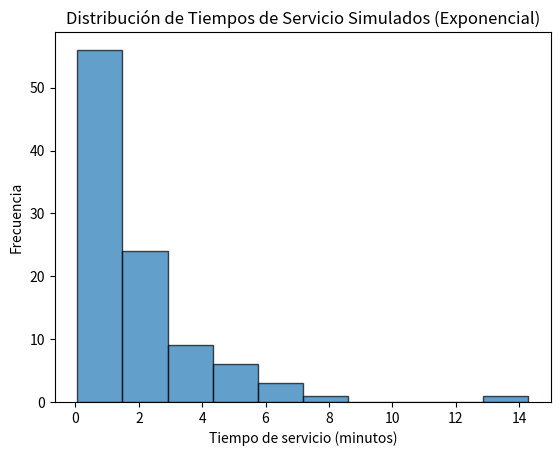

Write Python code to recreate this figure.
import numpy as np
import matplotlib.pyplot as plt

# Parámetro de la distribución exponencial (tasa de servicio)
lambda_servicio = 1 / 2  # Tiempo promedio de servicio = 2 minutos

# Función para generar un tiempo de servicio
def generar_tiempo_servicio(lambda_servicio):
    u = np.random.uniform(0, 1)  # Generar número aleatorio uniforme
    tiempo_servicio = -1 / lambda_servicio * np.log(1 - u)  # Aplicar transformada inversa
    return tiempo_servicio

# Generar 100 tiempos de servicio
tiempos_servicio = [generar_tiempo_servicio(lambda_servicio) for _ in range(100)]

# Mostrar los tiempos de servicio
print("Tiempos de servicio generados:", tiempos_servicio)

# Graficar los tiempos de servicio simulados
plt.hist(tiempos_servicio, bins=10, edgecolor='black', alpha=0.7)
plt.title('Distribución de Tiempos de Servicio Simulados (Exponencial)')
plt.xlabel('Tiempo de servicio (minutos)')
plt.ylabel('Frecuencia')
plt.show()